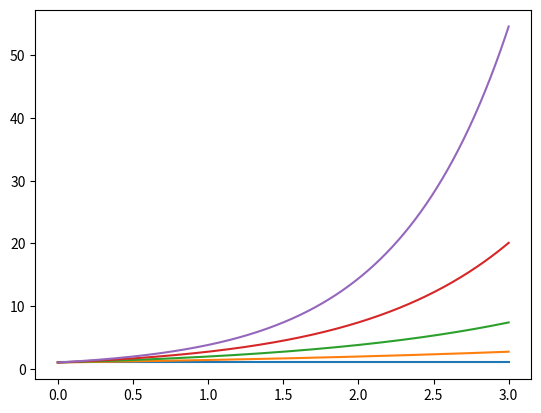
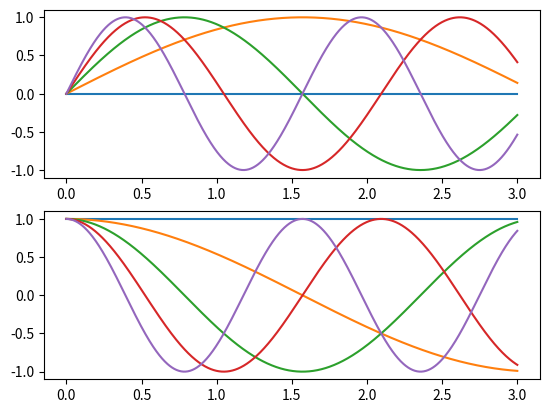

The script that saved these images, in order:
import numpy as np
import matplotlib.pyplot as plt

plt.figure(1)
plt.figure(2)

axe1 = plt.subplot(211)
axe2 = plt.subplot(212)

x = np.linspace(0, 3, 1000)
for i in range(5):
    plt.figure(1)
    plt.plot(x, np.exp(i*x/3))
    plt.sca(axe1)
    plt.plot(x, np.sin(i*x))
    plt.sca(axe2)
    plt.plot(x, np.cos(i*x))


plt.show()